Run: headless pygame with SDL's dummy video driver; simulated clock (each Clock.tick advances the game by its frame time, no real sleeping); random seed 0; keys injected as events and as key.get_pressed() state; no mouse input.
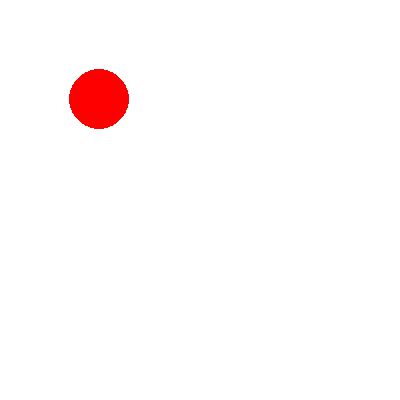
Frame 1 of 4 · flips 1–60 · no input
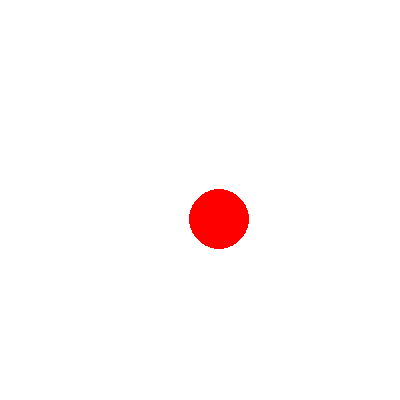
Frame 2 of 4 · flips 61–180 · tapped SPACE, RETURN · held RIGHT (→), D
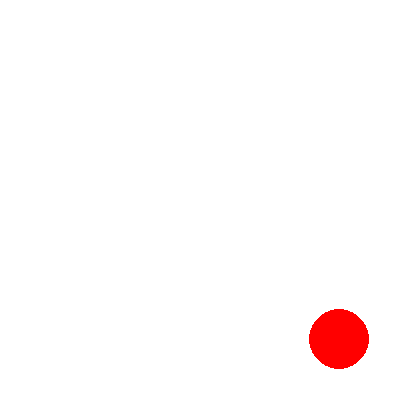
Frame 3 of 4 · flips 181–300 · held DOWN (↓), S
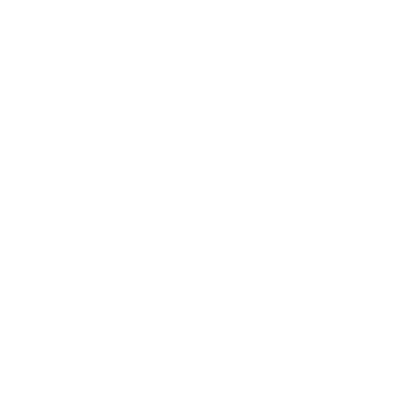
Frame 4 of 4 · flips 301–420 · held LEFT (←), A, UP (↑), W

The pygame program that drew these frames:

import pygame as pg
import time as tm
import math as mt

length = 400
breadth = 400
x_y_int = 40
speed_time_delay = 90
rate = 3

len_ball_move = mt.sqrt((length**2) + (breadth**2))
print(len_ball_move)
program_running = True
white = (255,255,255)
game_display=pg.display.set_mode((length,breadth))
game_display.fill(white)

x,y = x_y_int,x_y_int
while program_running:
    for event in pg.event.get():
        if event.type == pg.QUIT:
            quit(0)
    tm.sleep(abs(speed_time_delay) / 1000)
    if x < len_ball_move - x_y_int:
        speed_time_delay =- rate
        game_display.fill(white)        
        pg.draw.circle(game_display,(255,0,0),(x ,y),30)
        x += 1
        y += 1
    else:
        x , y = x_y_int,x_y_int
    pg.display.update()
    
